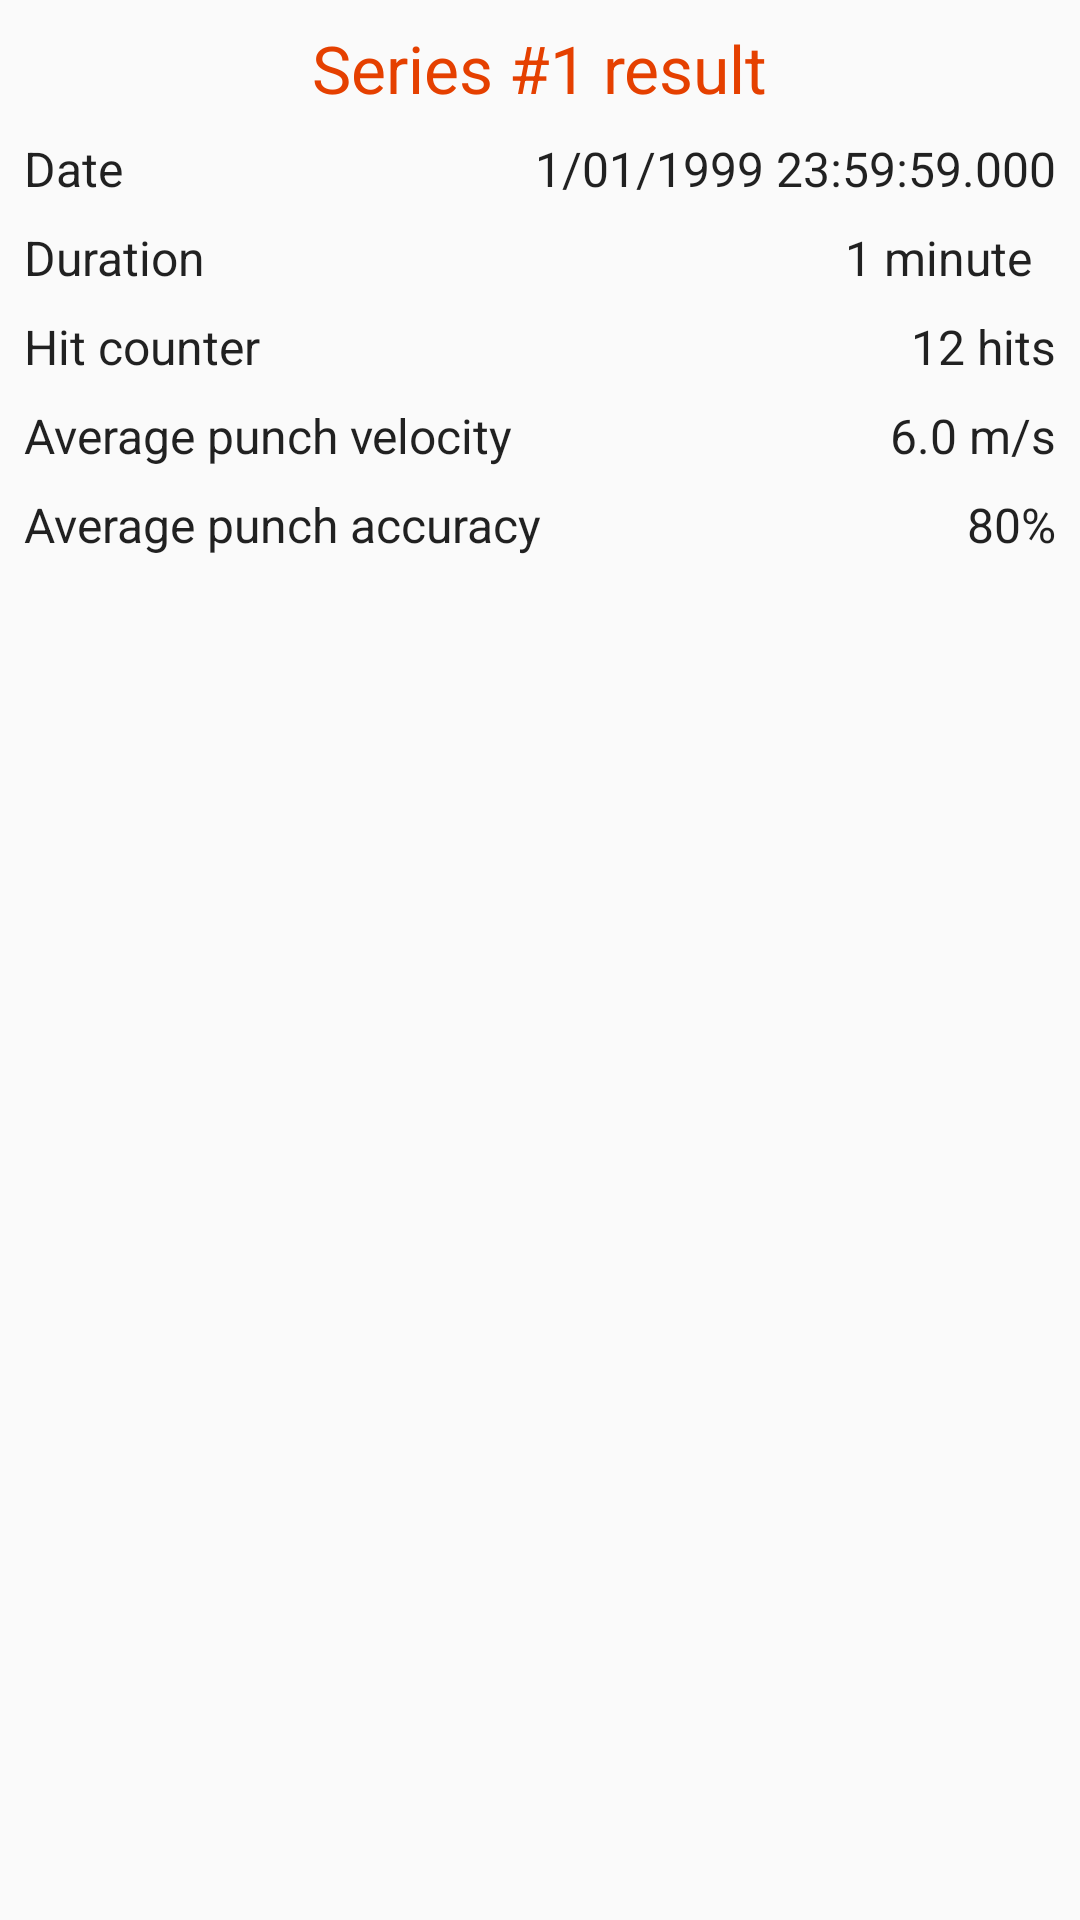

Reconstruct the res/layout file that produces this screen, plus the resources it refers to.
<!-- AndroidManifest.xml: application theme AppTheme -->
<!-- res/layout/activity_series_history.xml -->
<?xml version="1.0" encoding="utf-8"?>
<android.support.constraint.ConstraintLayout xmlns:android="http://schemas.android.com/apk/res/android"
    xmlns:app="http://schemas.android.com/apk/res-auto"
    xmlns:tools="http://schemas.android.com/tools"
    android:layout_width="match_parent"
    android:layout_height="match_parent"
    tools:context="com.example.android.activities.SeriesHistory"
    tools:layout_editor_absoluteY="81dp">

    <android.support.constraint.Guideline
        android:id="@+id/series_statistics_horizontal_guideline_50"
        android:layout_width="wrap_content"
        android:layout_height="wrap_content"
        android:orientation="horizontal"
        app:layout_constraintGuide_percent="0.50097847" />

    <android.support.constraint.Guideline
        android:id="@+id/series_statistics_vertical_guideline_50"
        android:layout_width="wrap_content"
        android:layout_height="wrap_content"
        android:orientation="vertical"
        app:layout_constraintGuide_percent="0.5" />

    <TextView
        android:id="@+id/series_statistics_title"
        android:layout_width="wrap_content"
        android:layout_height="wrap_content"
        android:layout_marginEnd="8dp"
        android:layout_marginStart="8dp"
        android:layout_marginTop="8dp"
        android:text="Series #1 result"
        android:textAppearance="@android:style/TextAppearance.Material.Large"
        android:textColor="@color/colorAccent"
        app:layout_constraintEnd_toEndOf="parent"
        app:layout_constraintStart_toStartOf="parent"
        app:layout_constraintTop_toTopOf="parent" />

    <TextView
        android:id="@+id/series_statistics_date_label"
        android:layout_width="wrap_content"
        android:layout_height="wrap_content"
        android:layout_marginStart="8dp"
        android:layout_marginTop="8dp"
        android:text="Date"
        android:textAppearance="@android:style/TextAppearance.Material.Subhead"
        app:layout_constraintStart_toStartOf="parent"
        app:layout_constraintTop_toBottomOf="@+id/series_statistics_title" />

    <TextView
        android:id="@+id/series_statistics_date"
        android:layout_width="wrap_content"
        android:layout_height="wrap_content"
        android:layout_marginEnd="8dp"
        android:layout_marginTop="8dp"
        android:text="1/01/1999 23:59:59.000"
        android:textAppearance="@android:style/TextAppearance.Material.Subhead"
        app:layout_constraintEnd_toEndOf="parent"
        app:layout_constraintTop_toBottomOf="@+id/series_statistics_title" />

    <TextView
        android:id="@+id/series_statistics_duration_label"
        android:layout_width="wrap_content"
        android:layout_height="wrap_content"
        android:layout_marginStart="8dp"
        android:layout_marginTop="8dp"
        android:text="Duration"
        android:textAppearance="@android:style/TextAppearance.Material.Subhead"
        app:layout_constraintStart_toStartOf="parent"
        app:layout_constraintTop_toBottomOf="@+id/series_statistics_date_label" />

    <TextView
        android:id="@+id/series_statistics_duration"
        android:layout_width="wrap_content"
        android:layout_height="wrap_content"
        android:layout_marginEnd="16dp"
        android:layout_marginTop="8dp"
        android:text="1 minute"
        android:textAppearance="@android:style/TextAppearance.Material.Subhead"
        app:layout_constraintEnd_toEndOf="parent"
        app:layout_constraintTop_toBottomOf="@+id/series_statistics_date" />

    <TextView
        android:id="@+id/series_statistics_hits_label"
        android:layout_width="wrap_content"
        android:layout_height="wrap_content"
        android:layout_marginStart="8dp"
        android:layout_marginTop="8dp"
        android:text="Hit counter"
        android:textAppearance="@android:style/TextAppearance.Material.Subhead"
        app:layout_constraintStart_toStartOf="parent"
        app:layout_constraintTop_toBottomOf="@+id/series_statistics_duration_label" />

    <TextView
        android:id="@+id/series_statistics_hits"
        android:layout_width="wrap_content"
        android:layout_height="wrap_content"
        android:layout_marginEnd="8dp"
        android:layout_marginTop="8dp"
        android:text="12 hits"
        android:textAppearance="@android:style/TextAppearance.Material.Subhead"
        app:layout_constraintEnd_toEndOf="parent"
        app:layout_constraintTop_toBottomOf="@+id/series_statistics_duration" />

    <TextView
        android:id="@+id/series_statistics_avg_velocity_label"
        android:layout_width="wrap_content"
        android:layout_height="wrap_content"
        android:layout_marginStart="8dp"
        android:layout_marginTop="8dp"
        android:text="Average punch velocity"
        android:textAppearance="@android:style/TextAppearance.Material.Subhead"
        app:layout_constraintStart_toStartOf="parent"
        app:layout_constraintTop_toBottomOf="@+id/series_statistics_hits_label" />

    <TextView
        android:id="@+id/series_statistics_avg_velocity"
        android:layout_width="wrap_content"
        android:layout_height="wrap_content"
        android:layout_marginEnd="8dp"
        android:layout_marginTop="8dp"
        android:text="6.0 m/s"
        android:textAppearance="@android:style/TextAppearance.Material.Subhead"
        app:layout_constraintEnd_toEndOf="parent"
        app:layout_constraintTop_toBottomOf="@+id/series_statistics_hits" />

    <TextView
        android:id="@+id/series_statistics_avg_accuracy_label"
        android:layout_width="wrap_content"
        android:layout_height="wrap_content"
        android:layout_marginStart="8dp"
        android:layout_marginTop="8dp"
        android:text="Average punch accuracy"
        android:textAppearance="@android:style/TextAppearance.Material.Subhead"
        app:layout_constraintStart_toStartOf="parent"
        app:layout_constraintTop_toBottomOf="@+id/series_statistics_avg_velocity_label" />

    <TextView
        android:id="@+id/series_statistics_avg_acuracy_label2"
        android:layout_width="wrap_content"
        android:layout_height="wrap_content"
        android:layout_marginEnd="8dp"
        android:layout_marginTop="8dp"
        android:text="80%"
        android:textAppearance="@android:style/TextAppearance.Material.Subhead"
        app:layout_constraintEnd_toEndOf="parent"
        app:layout_constraintTop_toBottomOf="@+id/series_statistics_avg_velocity" />

</android.support.constraint.ConstraintLayout>
<!-- resources referenced by this layout -->
<resources>
  <color name="colorAccent">#FFE54000</color>
  <style name="AppTheme" parent="Theme.AppCompat.Light.DarkActionBar">
          
          <item name="colorPrimary">@color/colorPrimary</item>
          <item name="colorPrimaryDark">@color/colorPrimaryDark</item>
          <item name="colorAccent">@color/colorAccent</item>
      </style>
  <color name="colorPrimary">#FFFF1100</color>
  <color name="colorPrimaryDark">#FF7F1200</color>
</resources>
